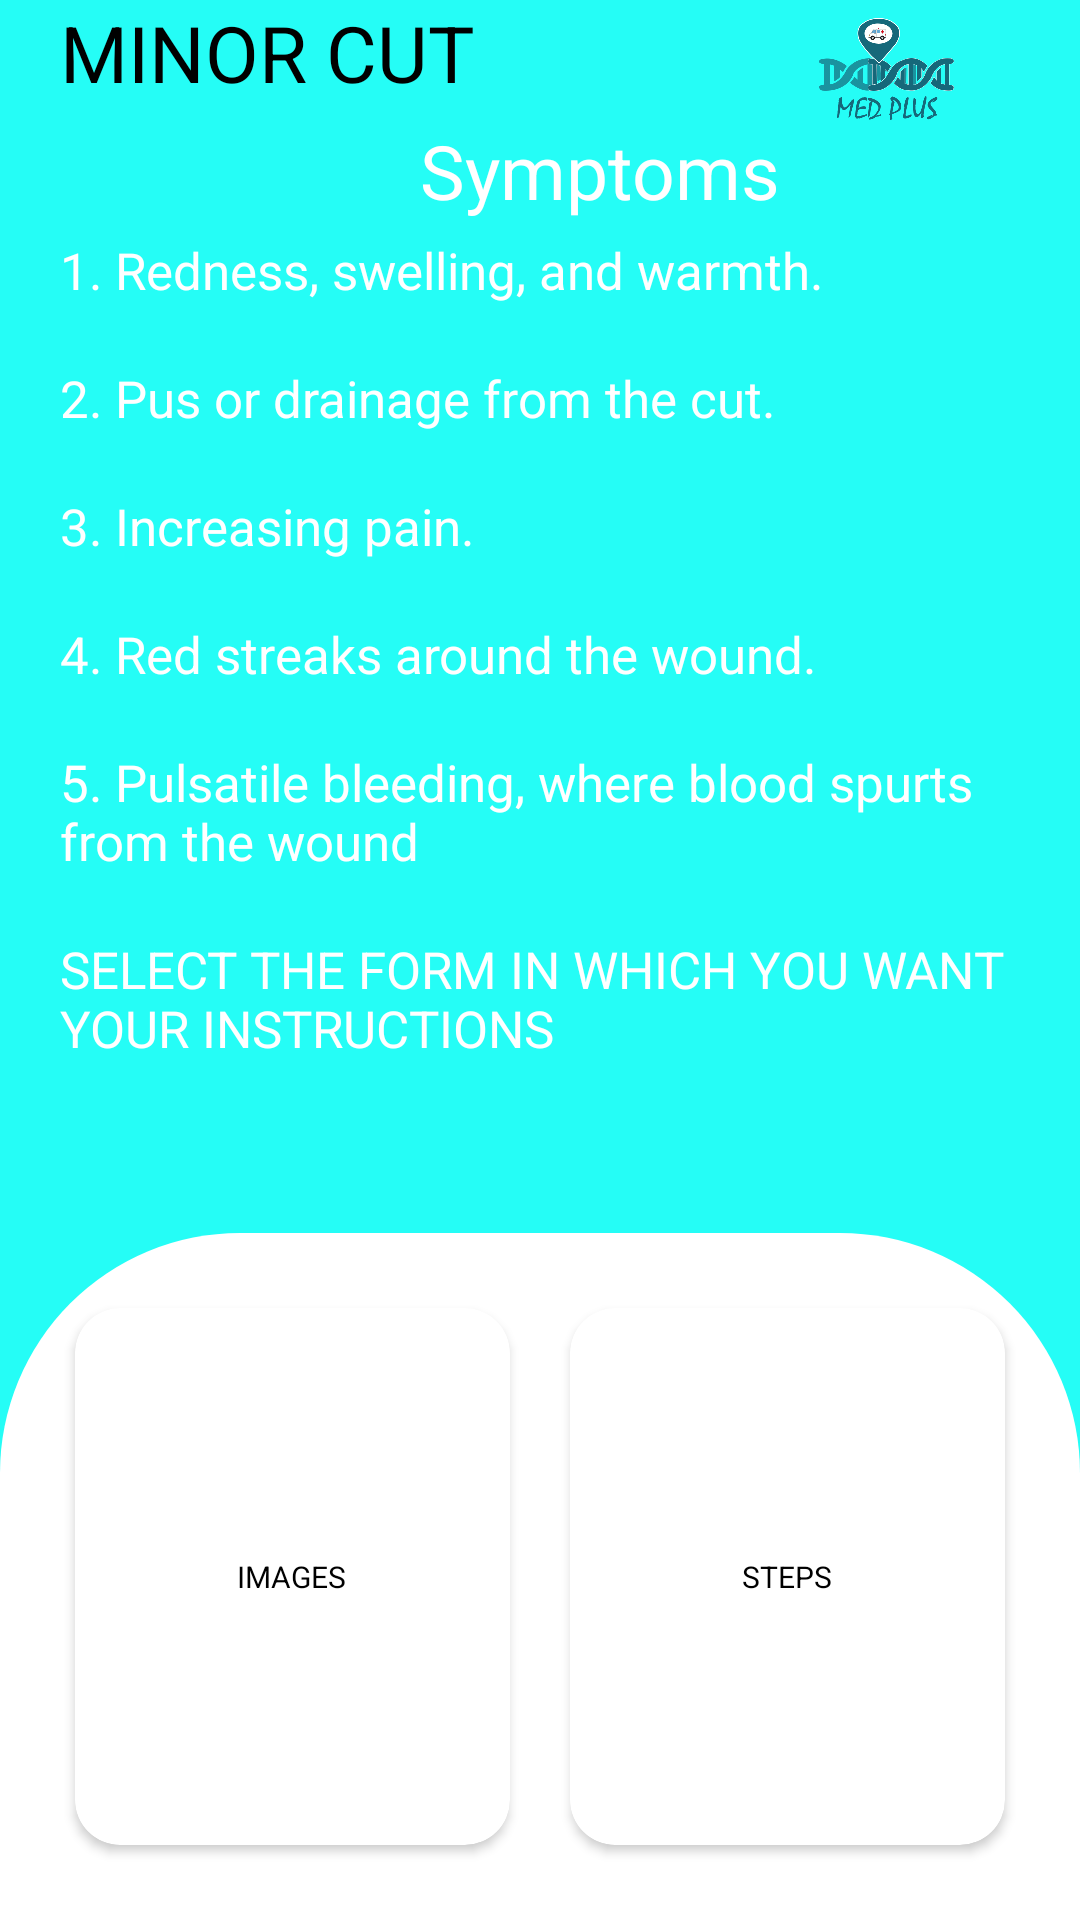

Here is an Android app screen rendered from its layout file. Give the layout XML and the strings, colors and styles it references.
<!-- AndroidManifest.xml: application theme Theme.MedPlus -->
<!-- res/layout/activity_minor_cuts.xml -->
<?xml version="1.0" encoding="utf-8"?>

<LinearLayout xmlns:android="http://schemas.android.com/apk/res/android"
    xmlns:app="http://schemas.android.com/apk/res-auto"
    xmlns:tools="http://schemas.android.com/tools"
    android:layout_width="match_parent"
    android:layout_height="match_parent"
    android:background="#25FDF6"
    android:orientation="vertical"
    android:weightSum="5"
    tools:context=".MinorCuts">

    <RelativeLayout
        android:layout_marginLeft="20dp"
        android:layout_marginRight="20sp"
        android:layout_weight="1"
        android:layout_width="match_parent"
        android:layout_height="wrap_content">

        <TextView
            android:id="@+id/txtminorcut"
            android:layout_width="wrap_content"
            android:layout_height="wrap_content"
            android:text="MINOR CUT"
            android:textColor="#000"
            android:textSize="26sp" />

        <TextView
            android:id="@+id/txtsymptoms"
            android:layout_width="wrap_content"
            android:layout_height="wrap_content"
            android:layout_below="@+id/txtminorcut"
            android:layout_marginTop="5dp"
            android:layout_marginLeft="120dp"
            android:text="Symptoms"
            android:textColor="#FFFFFF"
            android:textSize="25sp" />

        <TextView
            android:id="@+id/txtfirstsymp"
            android:layout_marginTop="5dp"
            android:layout_below="@+id/txtsymptoms"
            android:layout_width="wrap_content"
            android:layout_height="wrap_content"
            android:text="1. Redness, swelling, and warmth."
            android:textColor="#FFFFFF"
            android:textSize="17sp"/>

        <TextView
            android:id="@+id/txtsecondsymp"
            android:layout_marginTop="20dp"
            android:layout_below="@+id/txtfirstsymp"
            android:layout_width="wrap_content"
            android:layout_height="wrap_content"
            android:text="2. Pus or drainage from the cut."
            android:textColor="#FFFFFF"
            android:textSize="17sp" />

        <TextView
            android:id="@+id/txtthirdsymp"
            android:layout_marginTop="20dp"
            android:layout_below="@+id/txtsecondsymp"
            android:layout_width="wrap_content"
            android:layout_height="wrap_content"
            android:text="3. Increasing pain."
            android:textColor="#FFFFFF"
            android:textSize="17sp" />

        <TextView
            android:id="@+id/txtfourthsymp"
            android:layout_marginTop="20dp"
            android:layout_below="@+id/txtthirdsymp"
            android:layout_width="wrap_content"
            android:layout_height="wrap_content"
            android:text="4. Red streaks around the wound."
            android:textColor="#FFFFFF"
            android:textSize="17sp" />

        <TextView
            android:id="@+id/txtfifthsymp"
            android:layout_marginTop="20dp"
            android:layout_below="@+id/txtfourthsymp"
            android:layout_width="wrap_content"
            android:layout_height="wrap_content"
            android:text="5. Pulsatile bleeding, where blood spurts from the wound"
            android:textColor="#FFFFFF"
            android:textSize="17sp" />

        <TextView
            android:id="@+id/txtselect"
            android:layout_marginTop="20dp"
            android:layout_below="@+id/txtfifthsymp"
            android:layout_width="wrap_content"
            android:layout_height="wrap_content"
            android:text="SELECT THE FORM IN WHICH YOU WANT YOUR INSTRUCTIONS"
            android:textColor="#FFFFFF"
            android:textSize="17sp" />

        <ImageView
            android:layout_alignParentRight="true"
            android:src="@drawable/logo"
            android:layout_width="89dp"
            android:layout_height="50dp"/>
    </RelativeLayout>

    <GridLayout
        android:layout_weight="4"
        android:layout_width="match_parent"
        android:layout_height="0dp"
        android:columnCount="2"
        android:padding="15dp"
        android:rowCount="1"
        android:background="@drawable/backgroundinjuries">

        <androidx.cardview.widget.CardView
            android:id="@+id/selectimg"
            android:layout_columnWeight="1"
            android:layout_rowWeight="1"
            app:cardCornerRadius="15dp"
            android:layout_margin="10dp"
            android:elevation="6dp"
            android:layout_height="0dp"
            android:layout_width="0dp"
            >

            <LinearLayout
                android:orientation="vertical"
                android:padding="16dp"
                android:gravity="center"
                android:layout_width="match_parent"
                android:layout_height="match_parent">

                <TextView
                    android:layout_width="wrap_content"
                    android:layout_height="wrap_content"
                    android:text="Images"
                    android:textAllCaps="true"
                    android:textSize="10dp"
                    android:textColor="#000"/>

            </LinearLayout>
        </androidx.cardview.widget.CardView>


        <androidx.cardview.widget.CardView
            android:id="@+id/selectsteps"
            android:layout_columnWeight="1"
            android:layout_rowWeight="1"
            app:cardCornerRadius="15dp"
            android:layout_margin="10dp"
            android:elevation="4dp"
            android:layout_height="0dp"
            android:layout_width="0dp"
            >

            <LinearLayout
                android:orientation="vertical"
                android:padding="16dp"
                android:gravity="center"
                android:layout_width="match_parent"
                android:layout_height="match_parent">



                <TextView
                    android:layout_width="wrap_content"
                    android:layout_height="wrap_content"
                    android:text="steps"
                    android:textAllCaps="true"
                    android:textSize="10dp"
                    android:textColor="#000"/>

            </LinearLayout>
        </androidx.cardview.widget.CardView>
    </GridLayout>

</LinearLayout>
<!-- resources referenced by this layout -->
<resources>
  <!-- drawable backgroundinjuries (drawable) -->
  <?xml version="1.0" encoding="utf-8"?>
  
  <shape xmlns:android="http://schemas.android.com/apk/res/android" android:shape="rectangle">
  
      <corners
      android:topRightRadius="80dp"
          android:topLeftRadius="80dp"
          android:bottomLeftRadius="0dp"
          android:bottomRightRadius="0dp"
          />
      <solid android:color="@android:color/white"/>
  </shape>
  <!-- drawable logo: png bitmap (drawable, 52033 bytes) -->
  <style name="Theme.MedPlus" parent="Theme.MaterialComponents.DayNight.NoActionBar">
          
          <item name="colorPrimary">@color/purple_500</item>
          <item name="colorPrimaryVariant">@color/purple_700</item>
          <item name="colorOnPrimary">@color/white</item>
          
          <item name="colorSecondary">@color/teal_200</item>
          <item name="colorSecondaryVariant">@color/teal_700</item>
          <item name="colorOnSecondary">@color/black</item>
          
          <item name="android:statusBarColor" tools:targetApi="l">?attr/colorPrimaryVariant</item>
          
      </style>
  <color name="purple_500">#FF6200EE</color>
  <color name="purple_700">#25FDF6</color>
  <color name="white">#FFFFFFFF</color>
  <color name="teal_200">#53E867</color>
  <color name="teal_700">#FF018786</color>
  <color name="black">#FF000000</color>
</resources>
